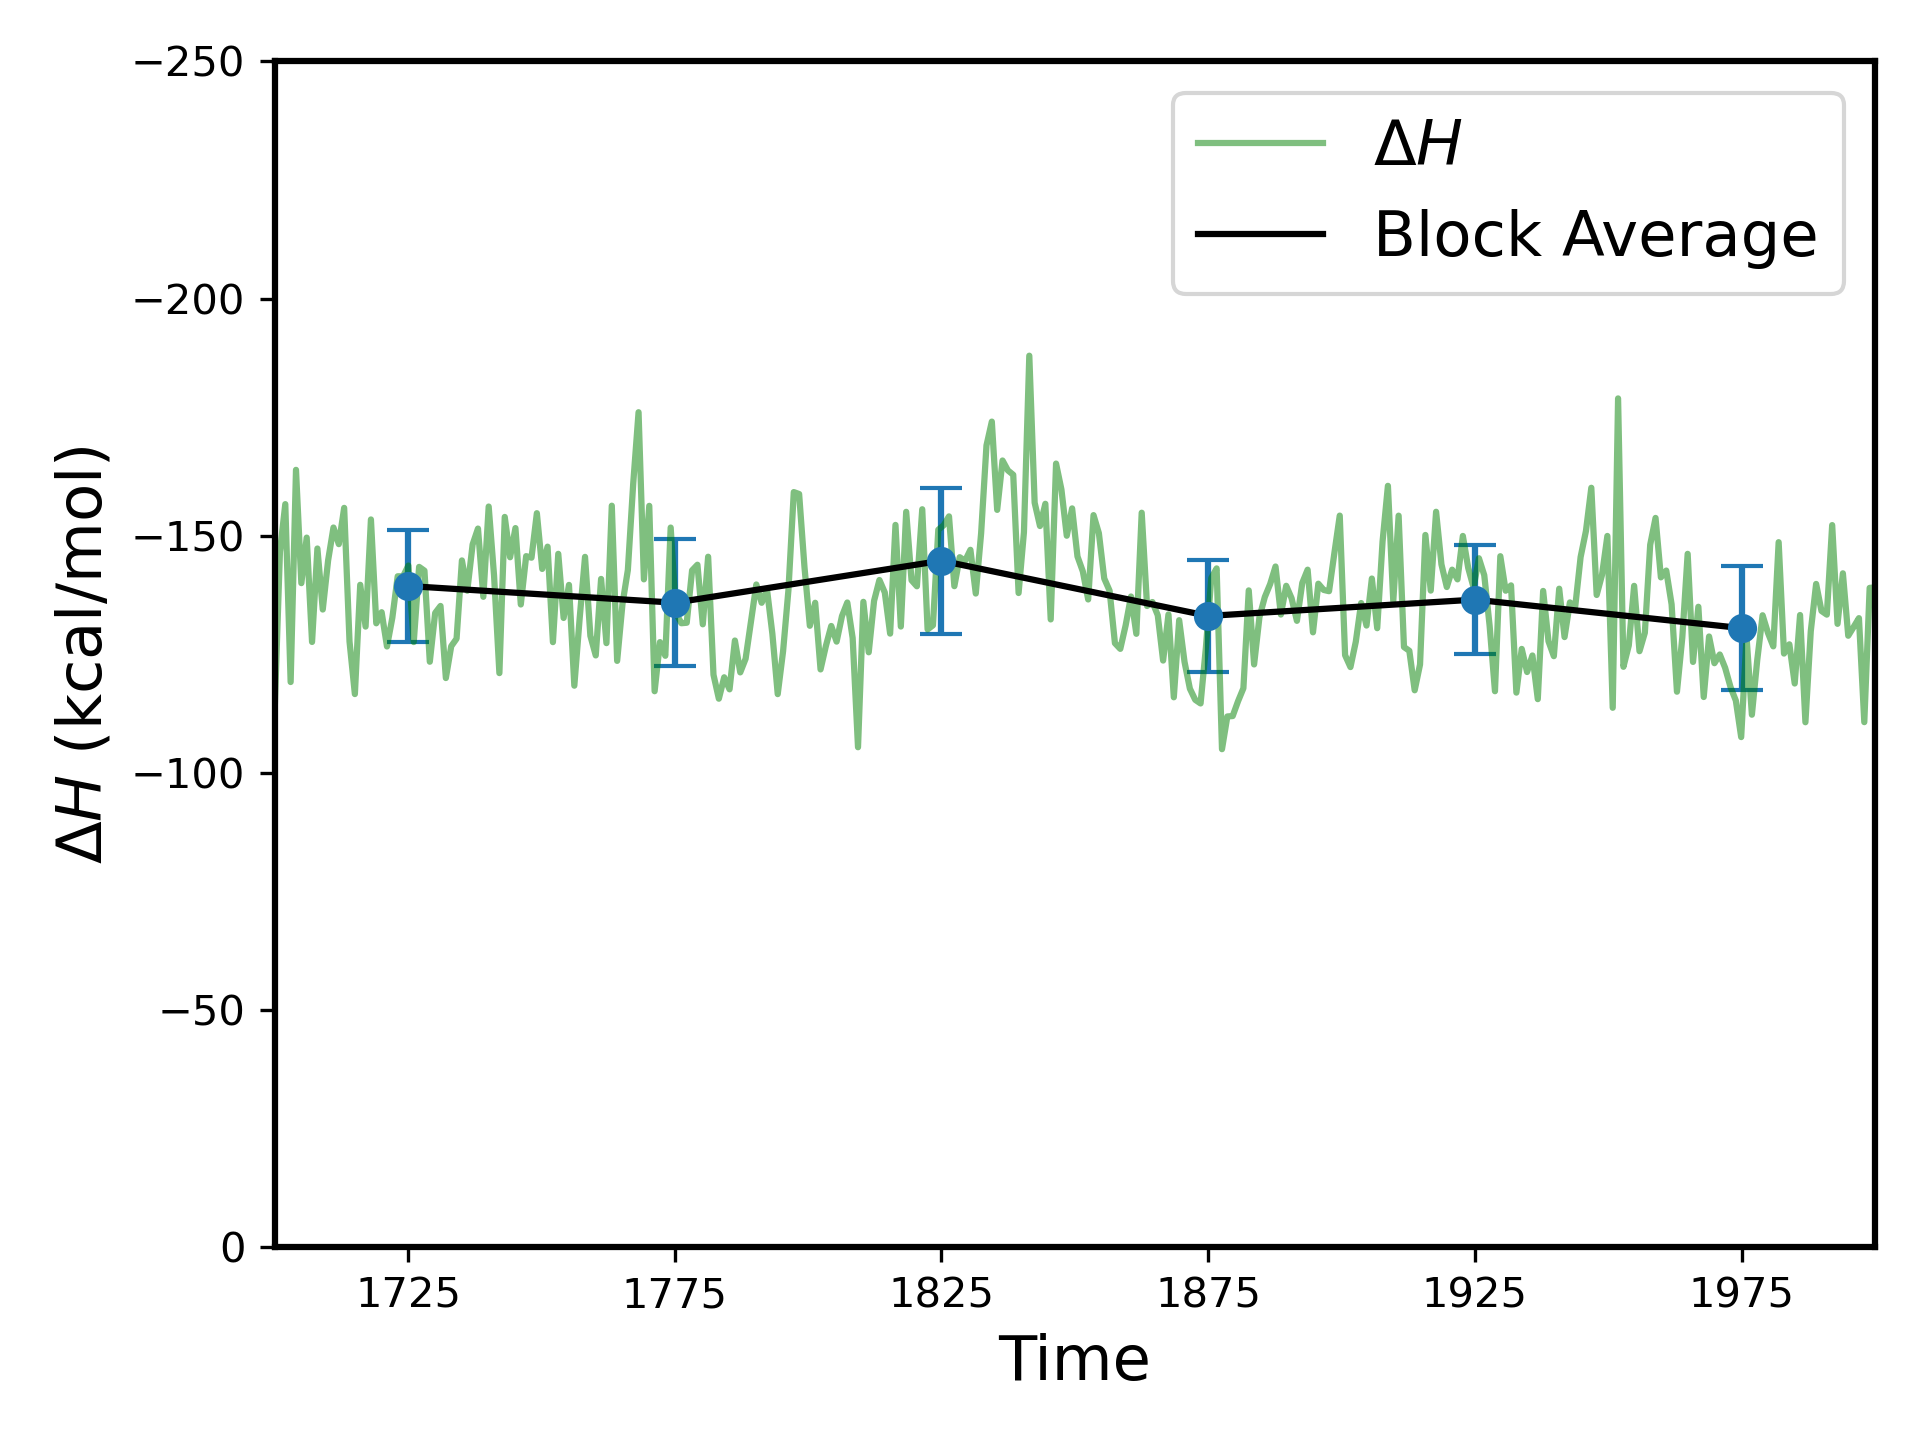

Values plotted in this chart, from the file beside it:
Block, Start_frame, End_frame, N, Mean_deltaH, STD, SEM, Time
1, 1, 50, 50, -139.4, 11.9, 1.682, 1725
2, 51, 100, 50, -135.9, 13.37, 1.891, 1775
3, 101, 150, 50, -144.7, 15.39, 2.177, 1825
4, 151, 200, 50, -133.1, 11.75, 1.661, 1875
5, 201, 250, 50, -136.5, 11.48, 1.623, 1925
6, 251, 300, 50, -130.5, 13.02, 1.841, 1975
